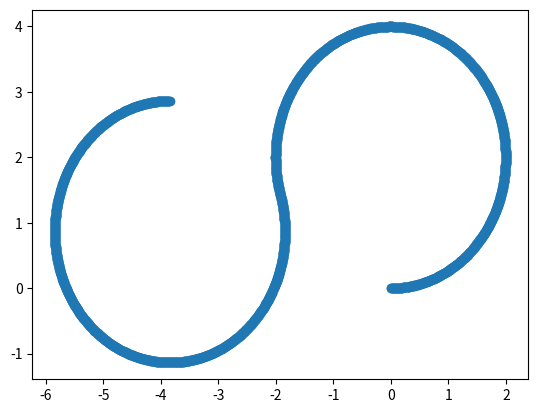

The script that saved this image:
import numpy as np
import math
import matplotlib.pyplot as plt


dt = .01
def PID(car, track):

	pos_e = 0

	der_e = 0

	int_e = 0

	return u_v,u_w
class car():


	def __init__(self,x,y,theta):
		self.x = x
		self.y = y
		self.v = 0
		self.theta = theta
		self.w = 0
		self.v_max = 10
		self.w_max = math.pi/4
		self.u_v_max = 10
		self.u_w_max = .5

	def update_state(self,u_v,u_w):
		global dt
		if(abs(u_v) > self.u_v_max):
			u_v = self.u_v_max * u_v/(abs(u_v))
		if(abs(u_w) > self.u_w_max):
			u_w = self.u_w_max * u_w/(abs(u_w))

		self.w += u_w*dt
		self.v += u_v*dt

		if(abs(self.w) > self.w_max):
			self.w = self.w_max * self.w / abs(self.w)
		if(abs(self.v) > self.v_max):
			self.v = self.v_max * self.w / abs(self.w)

		self.theta += u_w*dt
		vx = math.cos(self.theta)*self.v
		vy = math.sin(self.theta)*self.v
		self.x += vx*dt
		self.y += vy*dt

c = car(0,0,0)
c.v = 1
iters = 1000
positions = np.zeros((2*iters,2))

for i in range(iters):
	positions[i,:] = np.array([c.x,c.y])
	c.update_state(0,.5)
for i in range(iters):
	positions[1000 + i,:] = np.array([c.x,c.y])
	c.update_state(0,-.5)

plt.scatter(positions[:,0],positions[:,1])
plt.show()